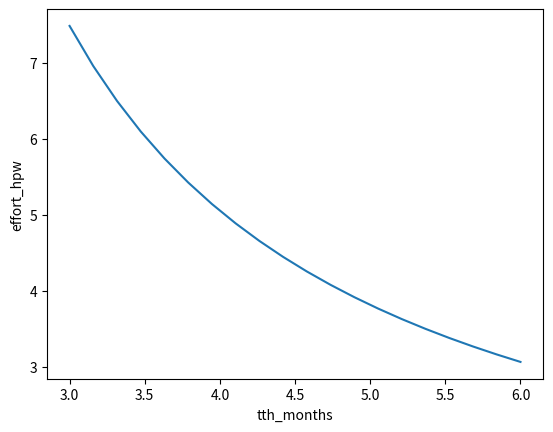

Write Python code to recreate this figure.
""" your boss comes to you and tells you that we need to hire one more person in the
team, and he wants to know from you how much of your bandwidth that it will take,
in hours/week.

You ask him, when do you need them hired by? and how confident do you need me to be?
He responds --- aaah, 6 months, and 90% confident

you worked out an equation that relates the effort E (hrs/week) to the time to hire
T (weeks) and confidence P.  You defined several parameters as assumptions

E = (xi*ei)/(T-th)*log(1-P)/log(1-x)

xi = # of interviews / # CVs
x  = # of hires / # of CVs
th = time in weeks to convert one CV to a hire
ei = effort for a single interview in hrs
"""
import matplotlib.pyplot as plt
import seaborn as sbn
import pandas as pd
import numpy as np
import math

LESSON_NAME = 'Lesson 02: Numerical methods'
PARAMETERS = {
    'xi': 0.5,
    'x': 0.05,  # ~ 0.5 * 0.33 * 0.33
    'th': 4,    # weeks
    'ei': 3     # hours, including offline time and evaluation, interface w HR and boss
}


def run_lesson():
    tth_months = 6
    Npts = 20
    p = 0.9
    tth_weeks = tth_months*52/12
    hpw = effort_hpw(tth_weeks, p, **PARAMETERS)
    print('Hey boss, I\'m %.1f%% confident that I\'ll need %d hours a week to hire in %d months' %
          (p*100, hpw, tth_months))

    plot_effort(p, [tth_months-3, tth_months], Npts, PARAMETERS)

    print('congratulations! \n you have completed %s' % LESSON_NAME)


def effort_hpw(tth, p, **kwargs):
    xi = kwargs['xi']
    x = kwargs['x']
    ei = kwargs['ei']
    th = kwargs['th']

    #our main equation E = (xi * ei) / (T - th) * log(1 - P) / log(1 - x)
    hpw = (xi*ei) / (tth - th) * math.log(1 - p) / math.log(1 - x)

    return hpw


def plot_effort(p, tth_range, Npts, kwargs):
    x = np.linspace(tth_range[0], tth_range[1], Npts)
    y = [effort_hpw(m * 52 / 12, p, **PARAMETERS) for m in x]
    data = pd.DataFrame({'tth_months': x, 'effort_hpw': y})

    sbn.lineplot(data, x='tth_months', y='effort_hpw')
    plt.show()


if __name__ == "__main__":
    run_lesson()